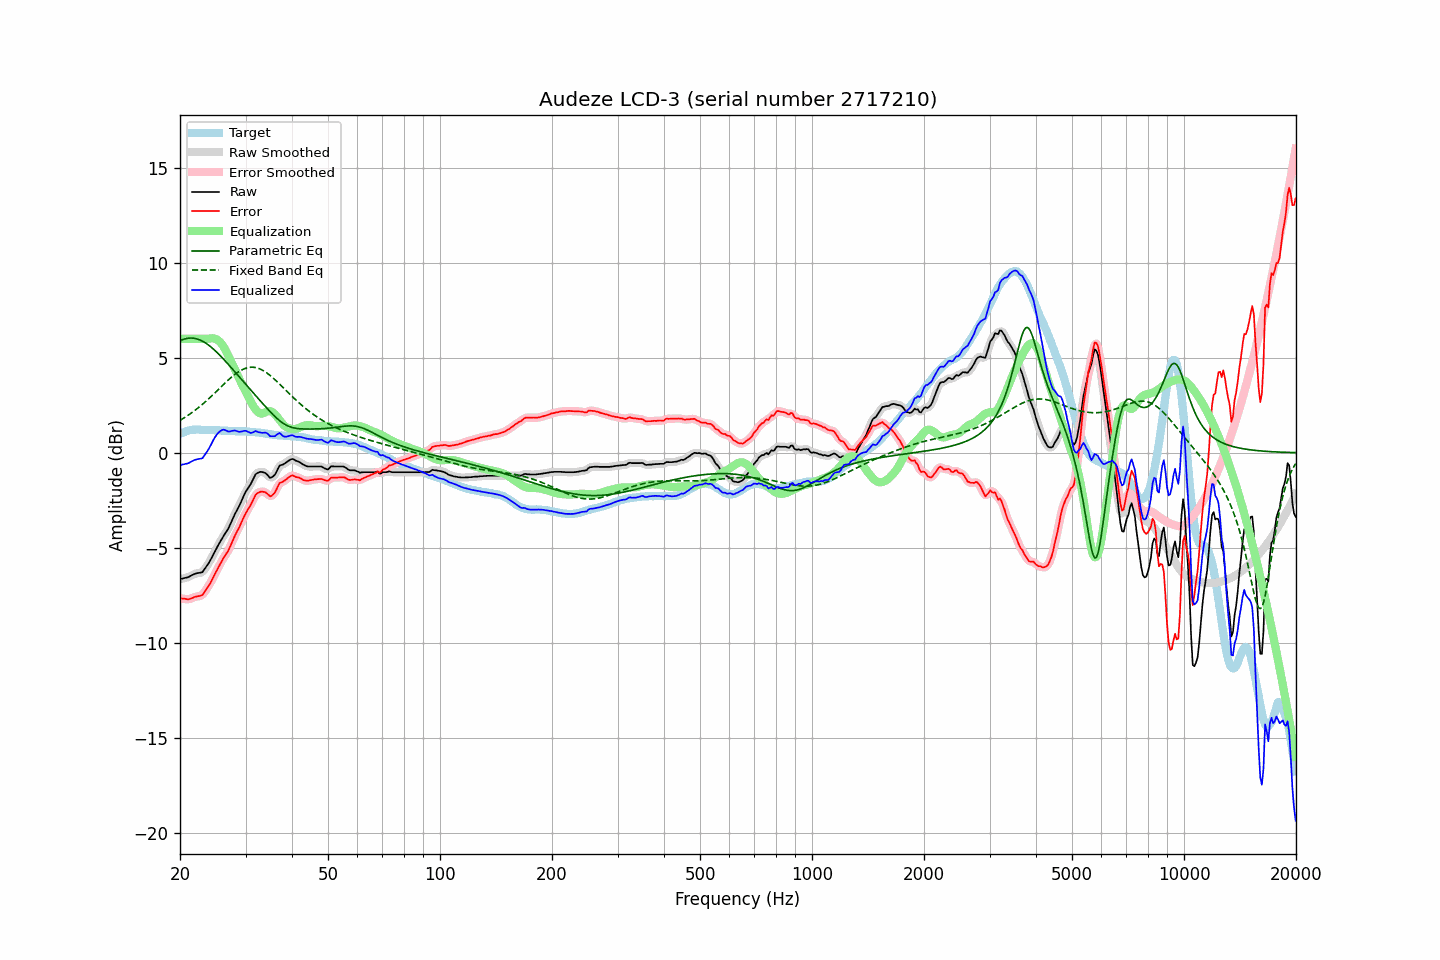

Data behind this chart, as committed beside it:
frequency, raw, error, smoothed, error_smoothed, equalization, parametric_eq, fixed_band_eq, equalized_raw, equalized_smoothed, target
20.00, -6.65, -7.65, -6.65, -7.65, 6.00, 5.90, 1.71, -0.65, -0.65, 0.99
20.20, -6.63, -7.67, -6.64, -7.67, 6.00, 5.94, 1.76, -0.63, -0.64, 1.03
20.40, -6.61, -7.69, -6.62, -7.69, 6.00, 5.97, 1.81, -0.61, -0.62, 1.07
20.61, -6.60, -7.69, -6.60, -7.70, 6.00, 6.00, 1.86, -0.60, -0.60, 1.09
20.81, -6.57, -7.71, -6.58, -7.71, 6.00, 6.02, 1.92, -0.57, -0.58, 1.13
21.02, -6.55, -7.73, -6.55, -7.71, 6.00, 6.03, 1.97, -0.55, -0.55, 1.17
21.23, -6.51, -7.70, -6.51, -7.70, 6.00, 6.04, 2.03, -0.51, -0.51, 1.18
21.44, -6.46, -7.67, -6.47, -7.67, 6.00, 6.04, 2.09, -0.46, -0.47, 1.20
21.66, -6.43, -7.64, -6.42, -7.63, 6.00, 6.04, 2.15, -0.43, -0.42, 1.21
21.87, -6.38, -7.60, -6.38, -7.60, 6.00, 6.02, 2.21, -0.38, -0.38, 1.21
22.09, -6.35, -7.58, -6.36, -7.58, 6.00, 6.01, 2.28, -0.35, -0.36, 1.22
22.31, -6.33, -7.56, -6.34, -7.56, 6.00, 5.98, 2.34, -0.33, -0.34, 1.22
22.54, -6.32, -7.55, -6.33, -7.55, 6.00, 5.95, 2.41, -0.32, -0.33, 1.22
22.76, -6.30, -7.51, -6.31, -7.52, 6.00, 5.92, 2.48, -0.30, -0.31, 1.21
22.99, -6.28, -7.48, -6.26, -7.46, 6.00, 5.87, 2.55, -0.28, -0.26, 1.20
23.22, -6.16, -7.36, -6.17, -7.37, 6.00, 5.83, 2.63, -0.16, -0.17, 1.20
23.45, -6.04, -7.23, -6.05, -7.24, 6.00, 5.77, 2.70, -0.04, -0.05, 1.19
23.69, -5.92, -7.11, -5.92, -7.11, 6.00, 5.72, 2.78, 0.08, 0.08, 1.19
23.92, -5.79, -6.98, -5.79, -6.98, 6.01, 5.65, 2.86, 0.22, 0.22, 1.19
24.16, -5.64, -6.84, -5.64, -6.84, 6.02, 5.59, 2.93, 0.38, 0.38, 1.20
24.40, -5.48, -6.68, -5.48, -6.68, 6.03, 5.52, 3.01, 0.55, 0.55, 1.20
24.65, -5.32, -6.50, -5.32, -6.51, 6.02, 5.44, 3.09, 0.71, 0.71, 1.19
24.89, -5.15, -6.34, -5.15, -6.34, 6.00, 5.37, 3.18, 0.85, 0.85, 1.19
25.14, -4.99, -6.18, -4.99, -6.18, 5.96, 5.29, 3.26, 0.97, 0.97, 1.19
25.39, -4.83, -6.02, -4.83, -6.02, 5.90, 5.20, 3.34, 1.07, 1.06, 1.19
25.65, -4.69, -5.86, -4.68, -5.85, 5.82, 5.12, 3.42, 1.14, 1.14, 1.18
25.91, -4.53, -5.69, -4.53, -5.70, 5.72, 5.03, 3.51, 1.19, 1.19, 1.16
26.16, -4.38, -5.55, -4.39, -5.55, 5.60, 4.94, 3.59, 1.22, 1.21, 1.16
26.43, -4.26, -5.42, -4.26, -5.42, 5.46, 4.85, 3.67, 1.20, 1.20, 1.16
26.69, -4.13, -5.30, -4.13, -5.29, 5.30, 4.75, 3.75, 1.16, 1.16, 1.16
26.96, -4.01, -5.16, -3.99, -5.15, 5.12, 4.66, 3.83, 1.12, 1.13, 1.15
27.23, -3.83, -4.98, -3.83, -4.98, 4.95, 4.56, 3.91, 1.12, 1.12, 1.15
27.50, -3.64, -4.79, -3.64, -4.79, 4.78, 4.47, 3.98, 1.14, 1.14, 1.15
27.77, -3.44, -4.58, -3.44, -4.59, 4.61, 4.37, 4.05, 1.16, 1.16, 1.14
28.05, -3.25, -4.39, -3.26, -4.40, 4.43, 4.28, 4.12, 1.17, 1.16, 1.14
28.33, -3.09, -4.22, -3.10, -4.23, 4.24, 4.18, 4.18, 1.15, 1.15, 1.13
28.62, -2.94, -4.06, -2.93, -4.06, 4.05, 4.08, 4.24, 1.12, 1.12, 1.13
28.90, -2.77, -3.90, -2.77, -3.89, 3.87, 3.98, 4.30, 1.10, 1.11, 1.13
29.19, -2.58, -3.71, -2.58, -3.71, 3.70, 3.89, 4.34, 1.11, 1.11, 1.13
29.48, -2.39, -3.53, -2.39, -3.52, 3.53, 3.79, 4.39, 1.14, 1.14, 1.13
29.78, -2.21, -3.33, -2.21, -3.34, 3.36, 3.69, 4.42, 1.16, 1.15, 1.12
30.08, -2.04, -3.17, -2.05, -3.17, 3.19, 3.59, 4.45, 1.16, 1.15, 1.13
30.38, -1.91, -3.02, -1.91, -3.02, 3.02, 3.50, 4.48, 1.11, 1.11, 1.11
30.68, -1.77, -2.89, -1.77, -2.88, 2.85, 3.40, 4.49, 1.08, 1.08, 1.11
30.99, -1.65, -2.75, -1.63, -2.74, 2.69, 3.30, 4.50, 1.04, 1.05, 1.10
31.30, -1.48, -2.58, -1.47, -2.57, 2.54, 3.21, 4.50, 1.06, 1.07, 1.10
31.61, -1.31, -2.40, -1.30, -2.39, 2.40, 3.11, 4.50, 1.10, 1.10, 1.10
31.93, -1.14, -2.21, -1.17, -2.25, 2.28, 3.01, 4.48, 1.15, 1.12, 1.08
32.24, -1.07, -2.14, -1.07, -2.14, 2.18, 2.92, 4.46, 1.11, 1.11, 1.06
32.57, -1.04, -2.10, -1.02, -2.08, 2.11, 2.82, 4.44, 1.08, 1.09, 1.06
32.89, -1.00, -2.06, -1.01, -2.06, 2.07, 2.73, 4.40, 1.07, 1.06, 1.05
33.22, -1.01, -2.04, -1.01, -2.05, 2.06, 2.63, 4.36, 1.05, 1.05, 1.03
33.55, -1.03, -2.06, -1.03, -2.05, 2.09, 2.54, 4.31, 1.05, 1.06, 1.03
33.89, -1.06, -2.07, -1.07, -2.08, 2.13, 2.44, 4.26, 1.06, 1.05, 1.01
34.23, -1.13, -2.14, -1.15, -2.15, 2.17, 2.35, 4.20, 1.03, 1.02, 1.01
34.57, -1.22, -2.21, -1.23, -2.22, 2.19, 2.26, 4.14, 0.97, 0.96, 0.98
34.92, -1.32, -2.30, -1.29, -2.26, 2.19, 2.17, 4.07, 0.87, 0.91, 0.97
35.27, -1.30, -2.26, -1.30, -2.26, 2.17, 2.08, 4.00, 0.87, 0.86, 0.97
35.62, -1.23, -2.18, -1.25, -2.20, 2.11, 2.00, 3.93, 0.87, 0.86, 0.95
35.97, -1.16, -2.10, -1.14, -2.08, 2.03, 1.91, 3.85, 0.87, 0.89, 0.94
... 635 more rows
